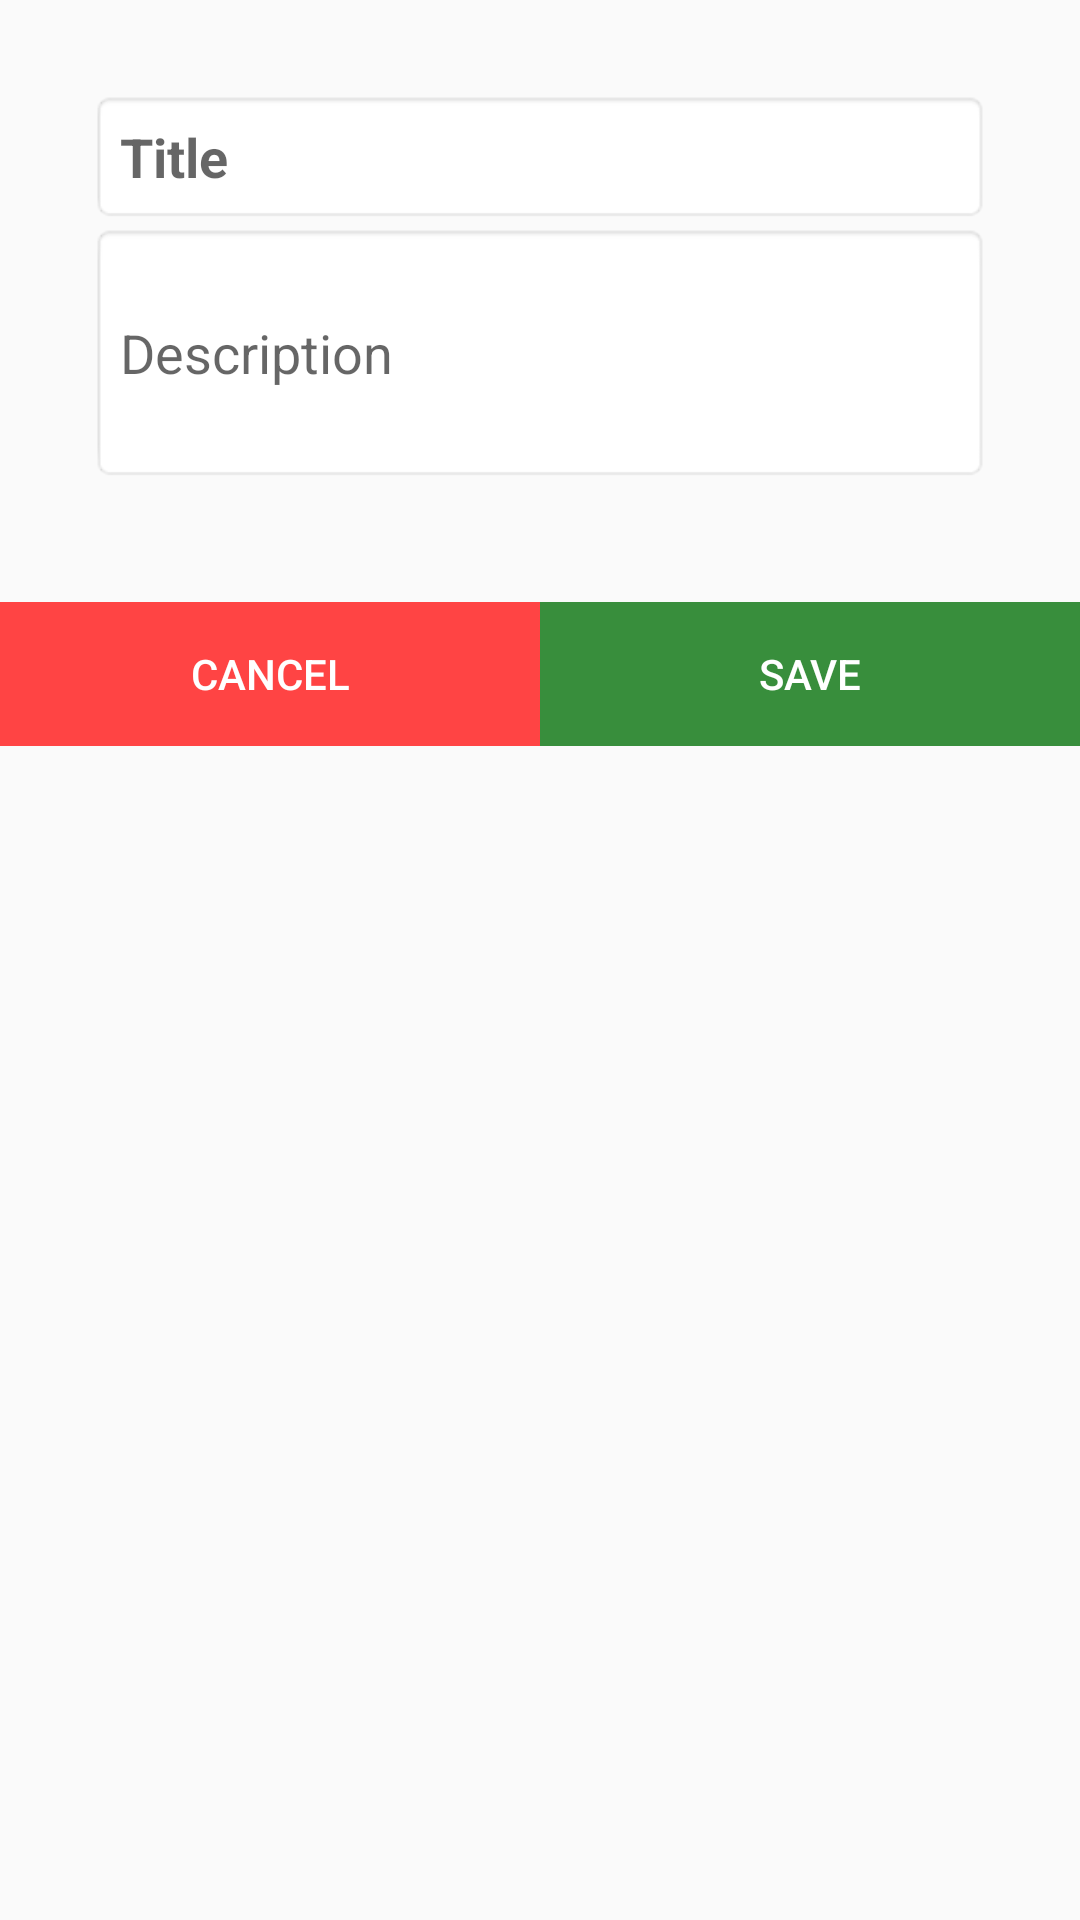

Produce the Android XML layout that renders to this screen, including the resource entries it uses.
<!-- AndroidManifest.xml: application theme AppTheme.NoActionBar -->
<!-- res/layout/note_dialog.xml -->
<?xml version="1.0" encoding="utf-8"?>
<LinearLayout xmlns:android="http://schemas.android.com/apk/res/android"
    android:layout_width="match_parent"
    android:layout_height="wrap_content"
    android:layout_margin="10dp"
    android:orientation="vertical">

    <LinearLayout
        android:layout_width="match_parent"
        android:layout_height="wrap_content"
        android:orientation="vertical"
        android:padding="30dp">

    <com.google.android.material.textfield.TextInputEditText
        android:id="@+id/title"
        android:layout_width="match_parent"
        android:layout_height="wrap_content"
        android:padding="10dp"
        android:hint="Title"
        android:fontFamily="sans-serif"
        android:textStyle="bold"
        android:background="@android:drawable/editbox_background_normal"
        android:ems="10"/>

    <com.google.android.material.textfield.TextInputEditText
        android:id="@+id/description"
        android:padding="10dp"
        android:textStyle="normal"
        android:lines="3"
        android:maxLines="4"
        android:hint="Description"
        android:background="@android:drawable/editbox_background_normal"
        android:fontFamily="sans-serif"
        android:layout_width="match_parent"
        android:layout_height="wrap_content"
        android:ems="10"/>

    </LinearLayout>

    <LinearLayout
        android:layout_width="match_parent"
        android:layout_height="wrap_content"
        android:layout_marginTop="10dp"
        android:weightSum="2"
        android:orientation="horizontal">

        <Button
            android:id="@+id/cancel_action"
            android:layout_width="0dp"
            android:layout_height="wrap_content"
            android:layout_weight="1"
            android:text="cancel"
            android:textColor="@android:color/white"
            android:background="@android:color/holo_red_light"
            />

        <Button
            android:id="@+id/save"
            android:layout_width="0dp"
            android:layout_height="wrap_content"
            android:layout_weight="1"
            android:text="Save"
            android:textColor="@android:color/white"
            android:background="@color/green_700"
            />


    </LinearLayout>

</LinearLayout>
<!-- resources referenced by this layout -->
<resources>
  <color name="green_700">#388e3c</color>
  <style name="AppTheme.NoActionBar">
          <item name="windowActionBar">false</item>
          <item name="windowNoTitle">true</item>
      </style>
</resources>
